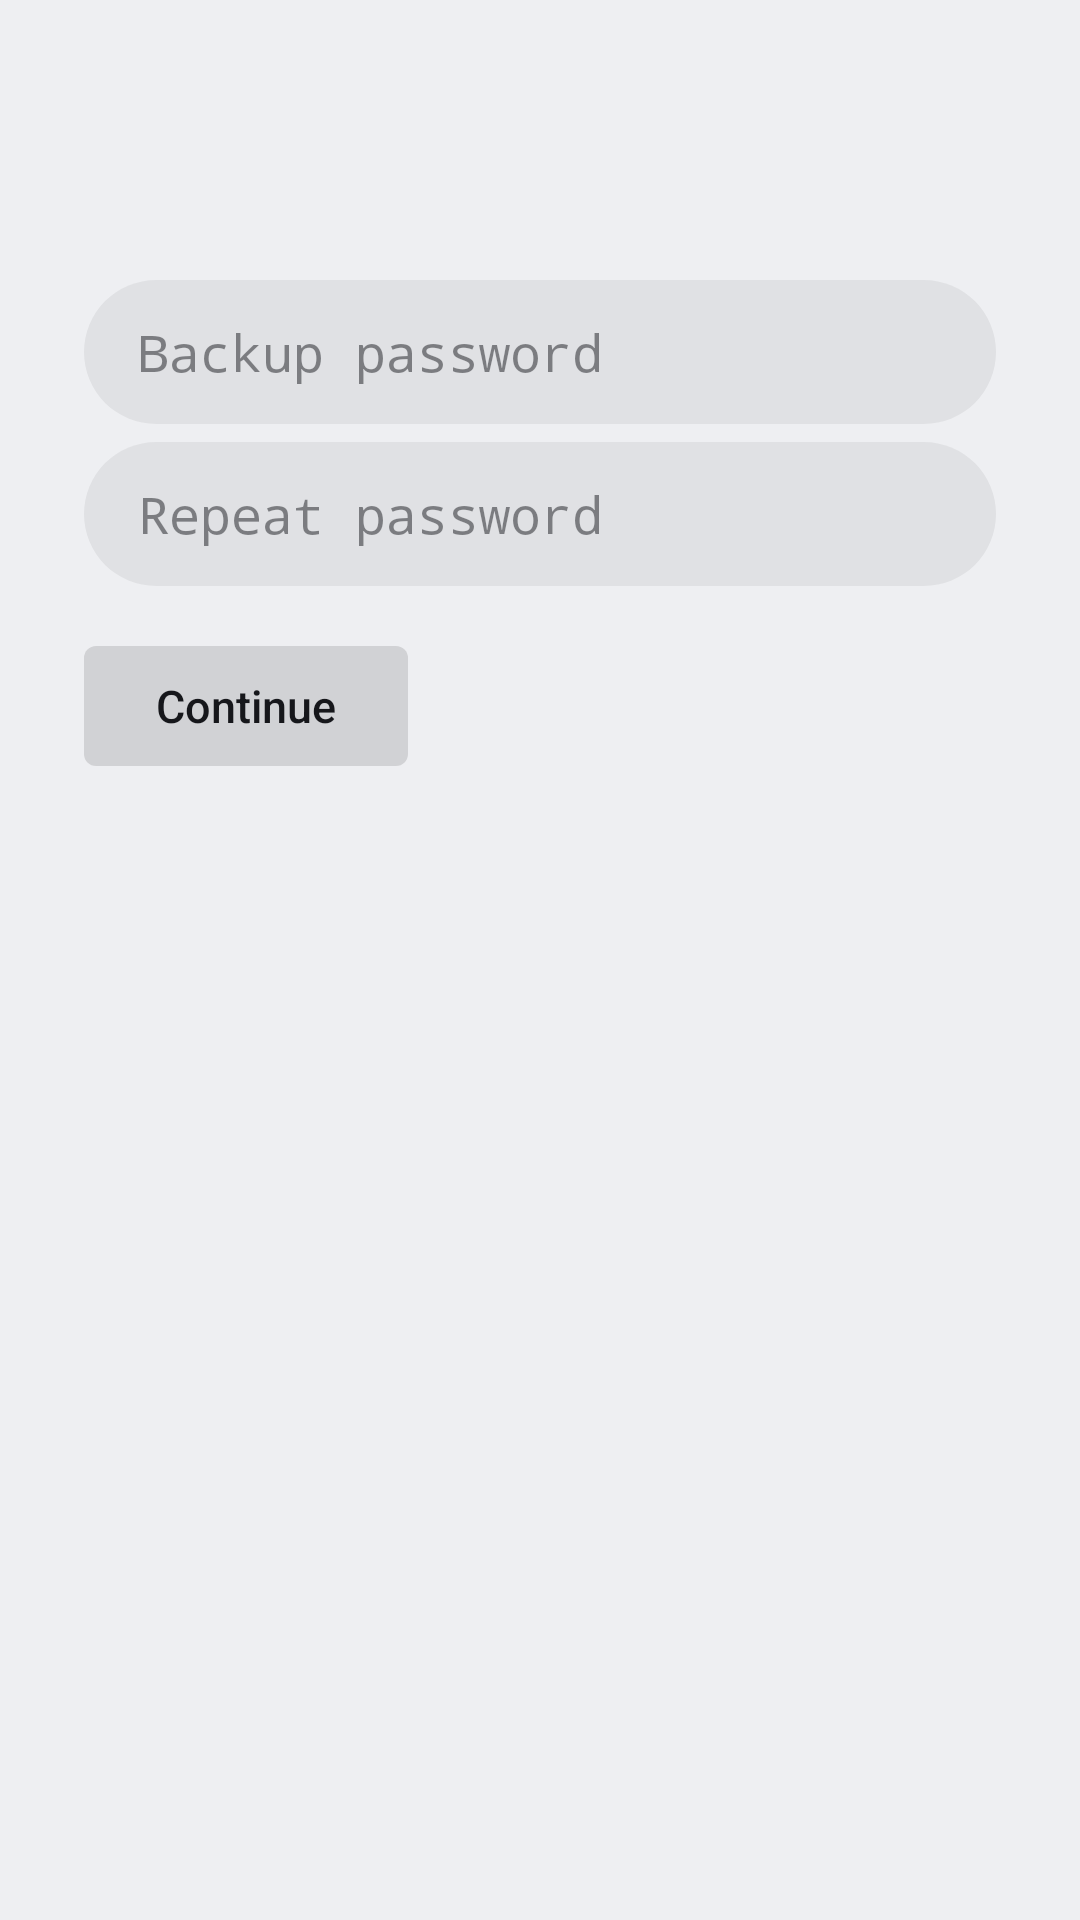

Android layout source for this screen:
<!-- AndroidManifest.xml: application theme Theme.Lumy -->
<!-- res/layout/view_backup_password.xml -->
<?xml version="1.0" encoding="utf-8"?>
<LinearLayout xmlns:android="http://schemas.android.com/apk/res/android"
    android:layout_width="match_parent" android:layout_height="match_parent"
    android:background="@drawable/panel_bg" android:orientation="vertical"
    android:padding="28dp">
    <TextView android:id="@+id/title" style="@style/Text.Title"
        android:layout_width="match_parent" android:layout_height="wrap_content" />
    <TextView android:id="@+id/hint" style="@style/Text.Body"
        android:layout_width="match_parent" android:layout_height="wrap_content" android:layout_marginTop="16dp" />
    <EditText android:id="@+id/password" style="@style/Field.Lumy"
        android:hint="@string/backup_password" android:inputType="textPassword"
        android:importantForAutofill="no" android:saveEnabled="false"
        android:imeOptions="actionNext|flagNoExtractUi" />
    <EditText android:id="@+id/repeated" style="@style/Field.Lumy"
        android:hint="@string/backup_password_repeat" android:inputType="textPassword"
        android:importantForAutofill="no" android:saveEnabled="false"
        android:imeOptions="actionDone|flagNoExtractUi" />
    <TextView android:id="@+id/error" style="@style/Text.Body"
        android:layout_width="match_parent" android:layout_height="wrap_content"
        android:layout_marginTop="12dp" android:visibility="gone" />
    <TextView android:id="@+id/confirm" style="@style/Button.Lumy"
        android:layout_width="wrap_content" android:layout_height="wrap_content"
        android:layout_marginTop="20dp" android:text="@string/backup_continue" />
</LinearLayout>
<!-- resources referenced by this layout -->
<resources>
  <string name="backup_continue">Continue</string>
  <string name="backup_password">Backup password</string>
  <string name="backup_password_repeat">Repeat password</string>
  <style name="Button.Lumy" parent="">
          <item name="android:background">@drawable/button_bg</item>
          <item name="android:textColor">@color/button_text</item>
          <item name="android:textSize">15sp</item>
          <item name="android:fontFamily">sans-serif-medium</item>
          <item name="android:paddingStart">24dp</item>
          <item name="android:paddingEnd">24dp</item>
          <item name="android:minHeight">40dp</item>
          <item name="android:gravity">center</item>
          <item name="android:focusable">true</item>
          <item name="android:stateListAnimator">@null</item>
          <item name="android:textAllCaps">false</item>
      </style>
  <style name="Field.Lumy" parent="">
          <item name="android:layout_width">match_parent</item>
          <item name="android:layout_height">48dp</item>
          <item name="android:layout_marginTop">6dp</item>
          <item name="android:background">@drawable/search_field_bg</item>
          <item name="android:maxLines">1</item>
          <item name="android:paddingStart">18dp</item>
          <item name="android:paddingEnd">18dp</item>
          <item name="android:textColor">@color/text_primary</item>
          <item name="android:textColorHint">@color/text_tertiary</item>
          <item name="android:textSize">17sp</item>
      </style>
  <style name="Text.Body" parent="">
          <item name="android:textColor">@color/text_secondary</item>
          <item name="android:textSize">14sp</item>
          <item name="android:lineSpacingMultiplier">1.15</item>
      </style>
  <style name="Text.Title" parent="">
          <item name="android:textColor">@color/text_primary</item>
          <item name="android:textSize">18sp</item>
          <item name="android:fontFamily">sans-serif-medium</item>
      </style>
  <style name="Theme.Lumy" parent="android:Theme.Material.NoActionBar">
          <item name="android:windowBackground">@color/bg</item>
          <item name="android:colorAccent">@color/accent</item>
          <item name="android:colorPrimary">@color/bg</item>
          <item name="android:colorPrimaryDark">@color/bg</item>
          <item name="android:textColorPrimary">@color/text_primary</item>
          <item name="android:textColorSecondary">@color/text_secondary</item>
          <item name="android:windowContentTransitions">false</item>
      </style>
  <!-- drawable button_bg (drawable) -->
  <?xml version="1.0" encoding="utf-8"?>
  <selector xmlns:android="http://schemas.android.com/apk/res/android">
      <item android:state_focused="true">
          <shape><solid android:color="@color/accent" /><corners android:radius="4dp" /></shape>
      </item>
      <item>
          <shape><solid android:color="@color/fill_strong" /><corners android:radius="4dp" /></shape>
      </item>
  </selector>
  <!-- drawable search_field_bg (drawable) -->
  <?xml version="1.0" encoding="utf-8"?>
  <selector xmlns:android="http://schemas.android.com/apk/res/android">
      <item android:state_focused="true">
          <shape>
              <solid android:color="@color/item_focused_bg" />
              <stroke android:width="2dp" android:color="@color/focus_ring" />
              <corners android:radius="24dp" />
          </shape>
      </item>
      <item>
          <shape>
              <solid android:color="@color/fill" />
              <corners android:radius="24dp" />
          </shape>
      </item>
  </selector>
  <color name="text_primary">#FF16171B</color>
  <color name="text_tertiary">#8016171B</color>
  <color name="text_secondary">#B316171B</color>
  <color name="bg">#FFEEEFF2</color>
  <color name="accent">#FFC98A00</color>
  <color name="fill_strong">#1F000000</color>
  <color name="item_focused_bg">#1A000000</color>
  <color name="focus_ring">#FF16171B</color>
  <color name="fill">#0F000000</color>
</resources>
